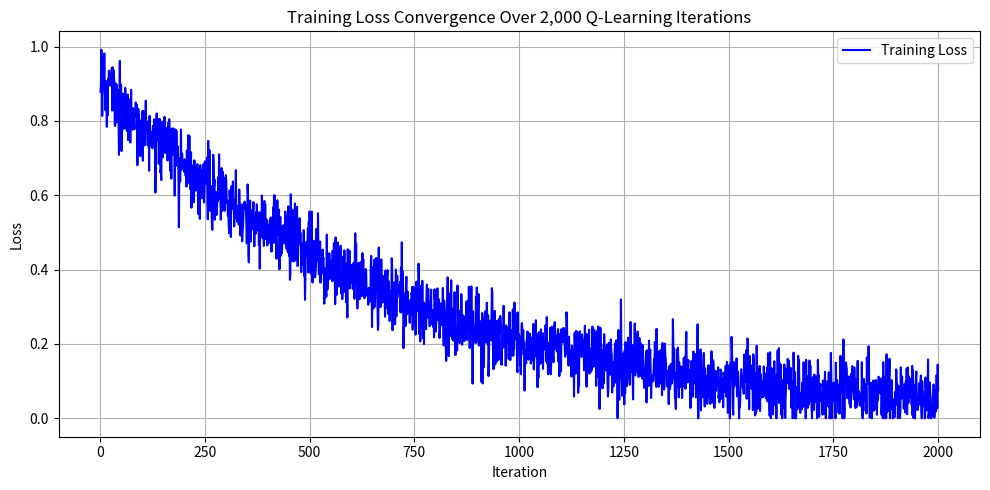

Here is the Python script that generated this plot:
import matplotlib.pyplot as plt
import numpy as np

# Simulated loss values for demonstration
iterations = np.arange(1, 2001)
loss_values = 0.9 * np.exp(-iterations / 700) + 0.05 * np.random.randn(2000)  # Exponential decay + noise
loss_values = np.clip(loss_values, a_min=0, a_max=None)  # No negative loss

plt.figure(figsize=(10,5))
plt.plot(iterations, loss_values, color='blue', label='Training Loss')
plt.xlabel('Iteration')
plt.ylabel('Loss')
plt.title('Training Loss Convergence Over 2,000 Q-Learning Iterations')
plt.grid(True)
plt.legend()
plt.tight_layout()
plt.show()
